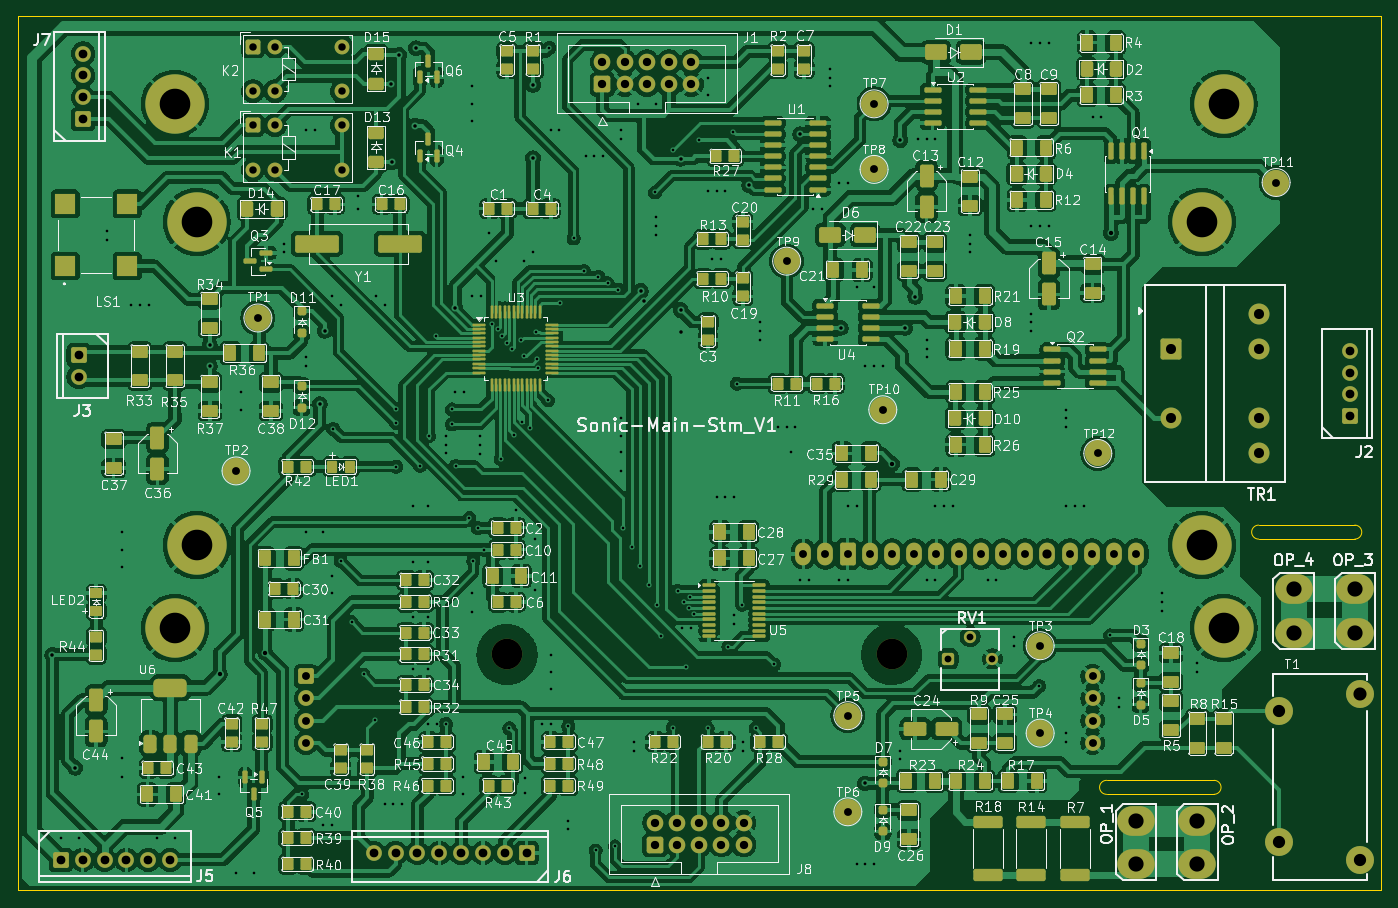
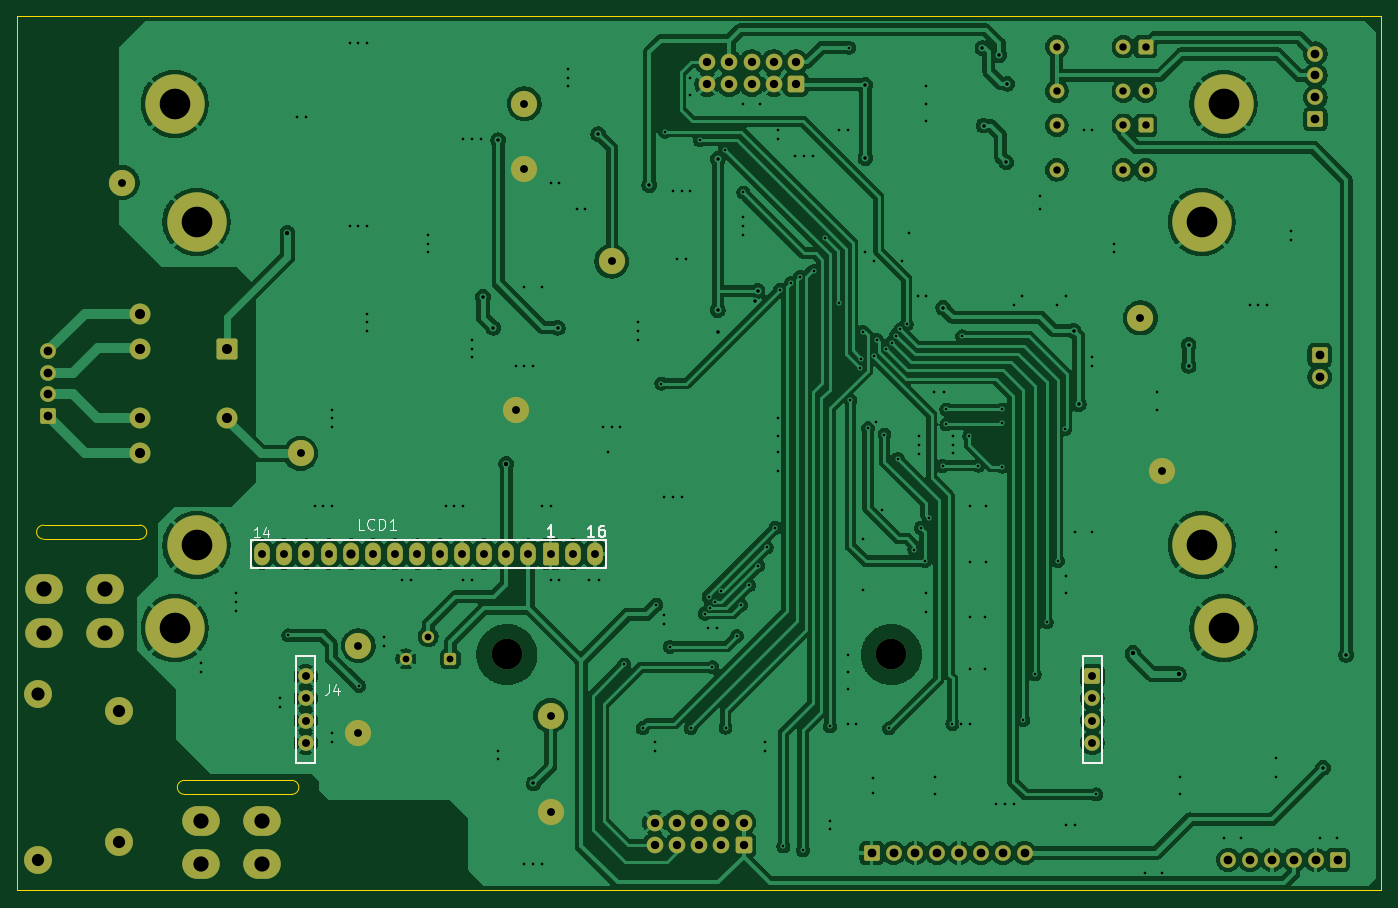
Circuit board: 11 layer files. Board 156.0 x 100.0 mm.
- bottom_copper: U-SONIC_Main_Stm_V1-B_Cu.gbr (272029 bytes)
- bottom_mask: U-SONIC_Main_Stm_V1-B_Mask.gbr (5945 bytes)
- paste: U-SONIC_Main_Stm_V1-B_Paste.gbr (464 bytes)
- bottom_silk: U-SONIC_Main_Stm_V1-B_Silkscreen.gbr (4731 bytes)
- outline: U-SONIC_Main_Stm_V1-Edge_Cuts.gbr (1118 bytes)
- top_copper: U-SONIC_Main_Stm_V1-F_Cu.gbr (660323 bytes)
- top_mask: U-SONIC_Main_Stm_V1-F_Mask.gbr (20688 bytes)
- paste: U-SONIC_Main_Stm_V1-F_Paste.gbr (15712 bytes)
- top_silk: U-SONIC_Main_Stm_V1-F_Silkscreen.gbr (310432 bytes)
- drill: U-SONIC_Main_Stm_V1-NPTH.drl (351 bytes)
- drill: U-SONIC_Main_Stm_V1-PTH.drl (6008 bytes)

=== bottom_copper: U-SONIC_Main_Stm_V1-B_Cu.gbr (272029 bytes, source omitted) ===
=== bottom_mask: U-SONIC_Main_Stm_V1-B_Mask.gbr ===
%TF.GenerationSoftware,KiCad,Pcbnew,10.0.1*%
%TF.CreationDate,2026-08-05T23:40:35+09:00*%
%TF.ProjectId,U-SONIC_Main_Stm_V1,552d534f-4e49-4435-9f4d-61696e5f5374,rev?*%
%TF.SameCoordinates,Original*%
%TF.FileFunction,Soldermask,Bot*%
%TF.FilePolarity,Negative*%
%FSLAX46Y46*%
G04 Gerber Fmt 4.6, Leading zero omitted, Abs format (unit mm)*
G04 Created by KiCad (PCBNEW 10.0.1) date 2026-08-05 23:40:35*
%MOMM*%
%LPD*%
G01*
G04 APERTURE LIST*
G04 Aperture macros list*
%AMRoundRect*
0 Rectangle with rounded corners*
0 $1 Rounding radius*
0 $2 $3 $4 $5 $6 $7 $8 $9 X,Y pos of 4 corners*
0 Add a 4 corners polygon primitive as box body*
4,1,4,$2,$3,$4,$5,$6,$7,$8,$9,$2,$3,0*
0 Add four circle primitives for the rounded corners*
1,1,$1+$1,$2,$3*
1,1,$1+$1,$4,$5*
1,1,$1+$1,$6,$7*
1,1,$1+$1,$8,$9*
0 Add four rect primitives between the rounded corners*
20,1,$1+$1,$2,$3,$4,$5,0*
20,1,$1+$1,$4,$5,$6,$7,0*
20,1,$1+$1,$6,$7,$8,$9,0*
20,1,$1+$1,$8,$9,$2,$3,0*%
G04 Aperture macros list end*
%ADD10C,3.000000*%
%ADD11RoundRect,0.250000X-0.600000X-0.600000X0.600000X-0.600000X0.600000X0.600000X-0.600000X0.600000X0*%
%ADD12C,1.700000*%
%ADD13C,3.200000*%
%ADD14O,4.300000X3.400000*%
%ADD15RoundRect,0.279412X0.670588X-0.670588X0.670588X0.670588X-0.670588X0.670588X-0.670588X-0.670588X0*%
%ADD16C,1.900000*%
%ADD17RoundRect,0.216000X0.684000X-0.684000X0.684000X0.684000X-0.684000X0.684000X-0.684000X-0.684000X0*%
%ADD18C,1.800000*%
%ADD19C,6.800000*%
%ADD20RoundRect,0.286416X-0.413584X-0.413584X0.413584X-0.413584X0.413584X0.413584X-0.413584X0.413584X0*%
%ADD21C,1.400000*%
%ADD22RoundRect,0.216000X0.684000X0.684000X-0.684000X0.684000X-0.684000X-0.684000X0.684000X-0.684000X0*%
%ADD23RoundRect,0.240000X-0.960000X0.960000X-0.960000X-0.960000X0.960000X-0.960000X0.960000X0.960000X0*%
%ADD24C,2.400000*%
%ADD25RoundRect,0.216000X-0.684000X0.684000X-0.684000X-0.684000X0.684000X-0.684000X0.684000X0.684000X0*%
%ADD26RoundRect,0.216000X-0.684000X-0.684000X0.684000X-0.684000X0.684000X0.684000X-0.684000X0.684000X0*%
%ADD27RoundRect,0.250000X0.650000X1.050000X-0.650000X1.050000X-0.650000X-1.050000X0.650000X-1.050000X0*%
%ADD28O,1.800000X2.600000*%
%ADD29C,3.500000*%
%ADD30RoundRect,0.250000X0.650000X0.650000X-0.650000X0.650000X-0.650000X-0.650000X0.650000X-0.650000X0*%
G04 APERTURE END LIST*
D10*
%TO.C,TP7*%
X98000000Y90000000D03*
%TD*%
%TO.C,TP1*%
X27500000Y65500000D03*
%TD*%
%TO.C,TP6*%
X95000000Y9000000D03*
%TD*%
%TO.C,TP11*%
X144000000Y81000000D03*
%TD*%
D11*
%TO.C,K2*%
X26920000Y96540000D03*
D12*
X26920000Y91460000D03*
X29460000Y96540000D03*
X29460000Y91460000D03*
X37080000Y96540000D03*
X37080000Y91460000D03*
%TD*%
D10*
%TO.C,TP3*%
X117000000Y28000000D03*
%TD*%
D13*
%TO.C,T1*%
X153650000Y22500000D03*
X153650000Y3500000D03*
X144350000Y20500000D03*
X144350000Y5500000D03*
%TD*%
D14*
%TO.C,OP_1*%
X128000000Y8000000D03*
X128000000Y3000000D03*
%TD*%
D11*
%TO.C,K1*%
X26920000Y87540000D03*
D12*
X26920000Y82460000D03*
X29460000Y87540000D03*
X29460000Y82460000D03*
X37080000Y87540000D03*
X37080000Y82460000D03*
%TD*%
D15*
%TO.C,J8*%
X72920000Y5230000D03*
D16*
X72920000Y7770000D03*
X75460000Y5230000D03*
X75460000Y7770000D03*
X78000000Y5230000D03*
X78000000Y7770000D03*
X80540000Y5230000D03*
X80540000Y7770000D03*
X83080000Y5230000D03*
X83080000Y7770000D03*
%TD*%
D17*
%TO.C,J2*%
X152500000Y54250000D03*
D18*
X152500000Y56750000D03*
X152500000Y59250000D03*
X152500000Y61750000D03*
%TD*%
D10*
%TO.C,TP2*%
X25000000Y48000000D03*
%TD*%
%TO.C,TP9*%
X88000000Y72000000D03*
%TD*%
D19*
%TO.C,H4*%
X138000000Y90000000D03*
%TD*%
D20*
%TO.C,RV1*%
X106460000Y26500000D03*
D21*
X109000000Y29040000D03*
X111540000Y26500000D03*
%TD*%
D10*
%TO.C,TP5*%
X95000000Y20000000D03*
%TD*%
%TO.C,TP10*%
X99000000Y55000000D03*
%TD*%
%TO.C,TP4*%
X117000000Y18000000D03*
%TD*%
D14*
%TO.C,OP_4*%
X146000000Y34500000D03*
X146000000Y29500000D03*
%TD*%
%TO.C,OP_3*%
X153000000Y34500000D03*
X153000000Y29500000D03*
%TD*%
D22*
%TO.C,J6*%
X58250000Y4300000D03*
D18*
X55750000Y4300000D03*
X53250000Y4300000D03*
X50750000Y4300000D03*
X48250000Y4300000D03*
X45750000Y4300000D03*
X43250000Y4300000D03*
X40750000Y4300000D03*
%TD*%
D23*
%TO.C,TR1*%
X132000000Y62000000D03*
D24*
X132000000Y54000000D03*
X142000000Y50000000D03*
X142000000Y54000000D03*
X142000000Y62000000D03*
X142000000Y66000000D03*
%TD*%
D10*
%TO.C,TP8*%
X98000000Y82500000D03*
%TD*%
D19*
%TO.C,H1*%
X18000000Y90000000D03*
%TD*%
D25*
%TO.C,J3*%
X7000000Y61250000D03*
D18*
X7000000Y58750000D03*
%TD*%
D14*
%TO.C,OP_2*%
X135000000Y8000000D03*
X135000000Y3000000D03*
%TD*%
D26*
%TO.C,J5*%
X4950000Y3500000D03*
D18*
X7450000Y3500000D03*
X9950000Y3500000D03*
X12450000Y3500000D03*
X14950000Y3500000D03*
X17450000Y3500000D03*
%TD*%
D19*
%TO.C,H2*%
X18000000Y30000000D03*
%TD*%
D17*
%TO.C,J7*%
X7500000Y88250000D03*
D18*
X7500000Y90750000D03*
X7500000Y93250000D03*
X7500000Y95750000D03*
%TD*%
D15*
%TO.C,J1*%
X66920000Y92230000D03*
D16*
X66920000Y94770000D03*
X69460000Y92230000D03*
X69460000Y94770000D03*
X72000000Y92230000D03*
X72000000Y94770000D03*
X74540000Y92230000D03*
X74540000Y94770000D03*
X77080000Y92230000D03*
X77080000Y94770000D03*
%TD*%
D10*
%TO.C,TP12*%
X123600000Y50000000D03*
%TD*%
D19*
%TO.C,H3*%
X138000000Y30000000D03*
%TD*%
D27*
%TO.C,LCD1*%
X94980000Y38500000D03*
D28*
X97520000Y38500000D03*
X100060000Y38500000D03*
X102600000Y38500000D03*
X105140000Y38500000D03*
X107680000Y38500000D03*
X110220000Y38500000D03*
X112760000Y38500000D03*
X115300000Y38500000D03*
X117840000Y38500000D03*
X120380000Y38500000D03*
X122920000Y38500000D03*
X125460000Y38500000D03*
X128000000Y38500000D03*
X92440000Y38500000D03*
X89900000Y38500000D03*
D19*
X135500000Y39500000D03*
X135500000Y76500000D03*
X20500000Y76500000D03*
X20500000Y39500000D03*
%TD*%
D29*
%TO.C,J4*%
X100000000Y27000000D03*
X56000000Y27000000D03*
D30*
X33000000Y24510000D03*
D18*
X33000000Y21970000D03*
X33000000Y19430000D03*
X33000000Y16890000D03*
X123000000Y24510000D03*
X123000000Y21970000D03*
X123000000Y19430000D03*
X123000000Y16890000D03*
%TD*%
M02*

=== paste: U-SONIC_Main_Stm_V1-B_Paste.gbr ===
%TF.GenerationSoftware,KiCad,Pcbnew,10.0.1*%
%TF.CreationDate,2026-08-05T23:40:35+09:00*%
%TF.ProjectId,U-SONIC_Main_Stm_V1,552d534f-4e49-4435-9f4d-61696e5f5374,rev?*%
%TF.SameCoordinates,Original*%
%TF.FileFunction,Paste,Bot*%
%TF.FilePolarity,Positive*%
%FSLAX46Y46*%
G04 Gerber Fmt 4.6, Leading zero omitted, Abs format (unit mm)*
G04 Created by KiCad (PCBNEW 10.0.1) date 2026-08-05 23:40:35*
%MOMM*%
%LPD*%
G01*
G04 APERTURE LIST*
G04 APERTURE END LIST*
M02*

=== bottom_silk: U-SONIC_Main_Stm_V1-B_Silkscreen.gbr ===
%TF.GenerationSoftware,KiCad,Pcbnew,10.0.1*%
%TF.CreationDate,2026-08-05T23:40:35+09:00*%
%TF.ProjectId,U-SONIC_Main_Stm_V1,552d534f-4e49-4435-9f4d-61696e5f5374,rev?*%
%TF.SameCoordinates,Original*%
%TF.FileFunction,Legend,Bot*%
%TF.FilePolarity,Positive*%
%FSLAX46Y46*%
G04 Gerber Fmt 4.6, Leading zero omitted, Abs format (unit mm)*
G04 Created by KiCad (PCBNEW 10.0.1) date 2026-08-05 23:40:35*
%MOMM*%
%LPD*%
G01*
G04 APERTURE LIST*
%ADD10C,0.150000*%
%ADD11C,0.200000*%
G04 APERTURE END LIST*
D10*
X116311666Y41270273D02*
X116916428Y41270273D01*
X116916428Y41270273D02*
X116916428Y42540273D01*
X115162618Y41391226D02*
X115223094Y41330750D01*
X115223094Y41330750D02*
X115404523Y41270273D01*
X115404523Y41270273D02*
X115525475Y41270273D01*
X115525475Y41270273D02*
X115706904Y41330750D01*
X115706904Y41330750D02*
X115827856Y41451702D01*
X115827856Y41451702D02*
X115888333Y41572654D01*
X115888333Y41572654D02*
X115948809Y41814559D01*
X115948809Y41814559D02*
X115948809Y41995988D01*
X115948809Y41995988D02*
X115888333Y42237892D01*
X115888333Y42237892D02*
X115827856Y42358845D01*
X115827856Y42358845D02*
X115706904Y42479797D01*
X115706904Y42479797D02*
X115525475Y42540273D01*
X115525475Y42540273D02*
X115404523Y42540273D01*
X115404523Y42540273D02*
X115223094Y42479797D01*
X115223094Y42479797D02*
X115162618Y42419321D01*
X114618333Y41270273D02*
X114618333Y42540273D01*
X114618333Y42540273D02*
X114315952Y42540273D01*
X114315952Y42540273D02*
X114134523Y42479797D01*
X114134523Y42479797D02*
X114013571Y42358845D01*
X114013571Y42358845D02*
X113953094Y42237892D01*
X113953094Y42237892D02*
X113892618Y41995988D01*
X113892618Y41995988D02*
X113892618Y41814559D01*
X113892618Y41814559D02*
X113953094Y41572654D01*
X113953094Y41572654D02*
X114013571Y41451702D01*
X114013571Y41451702D02*
X114134523Y41330750D01*
X114134523Y41330750D02*
X114315952Y41270273D01*
X114315952Y41270273D02*
X114618333Y41270273D01*
X112683094Y41270273D02*
X113408809Y41270273D01*
X113045952Y41270273D02*
X113045952Y42540273D01*
X113045952Y42540273D02*
X113166904Y42358845D01*
X113166904Y42358845D02*
X113287856Y42237892D01*
X113287856Y42237892D02*
X113408809Y42177416D01*
D11*
X89970802Y40485823D02*
X90696517Y40485823D01*
X90333660Y40485823D02*
X90333660Y41755823D01*
X90333660Y41755823D02*
X90454612Y41574395D01*
X90454612Y41574395D02*
X90575564Y41453442D01*
X90575564Y41453442D02*
X90696517Y41392966D01*
X88882231Y41755823D02*
X89124136Y41755823D01*
X89124136Y41755823D02*
X89245088Y41695347D01*
X89245088Y41695347D02*
X89305564Y41634871D01*
X89305564Y41634871D02*
X89426517Y41453442D01*
X89426517Y41453442D02*
X89486993Y41211538D01*
X89486993Y41211538D02*
X89486993Y40727728D01*
X89486993Y40727728D02*
X89426517Y40606776D01*
X89426517Y40606776D02*
X89366040Y40546300D01*
X89366040Y40546300D02*
X89245088Y40485823D01*
X89245088Y40485823D02*
X89003183Y40485823D01*
X89003183Y40485823D02*
X88882231Y40546300D01*
X88882231Y40546300D02*
X88821755Y40606776D01*
X88821755Y40606776D02*
X88761278Y40727728D01*
X88761278Y40727728D02*
X88761278Y41030109D01*
X88761278Y41030109D02*
X88821755Y41151061D01*
X88821755Y41151061D02*
X88882231Y41211538D01*
X88882231Y41211538D02*
X89003183Y41272014D01*
X89003183Y41272014D02*
X89245088Y41272014D01*
X89245088Y41272014D02*
X89366040Y41211538D01*
X89366040Y41211538D02*
X89426517Y41151061D01*
X89426517Y41151061D02*
X89486993Y41030109D01*
X94580802Y40495823D02*
X95306517Y40495823D01*
X94943660Y40495823D02*
X94943660Y41765823D01*
X94943660Y41765823D02*
X95064612Y41584395D01*
X95064612Y41584395D02*
X95185564Y41463442D01*
X95185564Y41463442D02*
X95306517Y41402966D01*
D10*
X128263220Y40462419D02*
X128891792Y40462419D01*
X128577506Y40462419D02*
X128577506Y41562419D01*
X128577506Y41562419D02*
X128682268Y41405276D01*
X128682268Y41405276D02*
X128787030Y41300514D01*
X128787030Y41300514D02*
X128891792Y41248133D01*
X127320363Y41195752D02*
X127320363Y40462419D01*
X127582268Y41614800D02*
X127844173Y40829085D01*
X127844173Y40829085D02*
X127163220Y40829085D01*
X120369999Y23612657D02*
X120369999Y22755514D01*
X120369999Y22755514D02*
X120427142Y22584085D01*
X120427142Y22584085D02*
X120541428Y22469800D01*
X120541428Y22469800D02*
X120712856Y22412657D01*
X120712856Y22412657D02*
X120827142Y22412657D01*
X119284285Y23212657D02*
X119284285Y22412657D01*
X119569999Y23669800D02*
X119855713Y22812657D01*
X119855713Y22812657D02*
X119112856Y22812657D01*
%TO.C,LCD1*%
D11*
X88600000Y40100000D02*
X129300000Y40100000D01*
X129300000Y36900000D01*
X88600000Y36900000D01*
X88600000Y40100000D01*
%TO.C,J4*%
X31900000Y26800000D02*
X34100000Y26800000D01*
X34100000Y14600000D01*
X31900000Y14600000D01*
X31900000Y26800000D01*
X121900000Y26800000D02*
X124100000Y26800000D01*
X124100000Y14600000D01*
X121900000Y14600000D01*
X121900000Y26800000D01*
%TD*%
M02*

=== outline: U-SONIC_Main_Stm_V1-Edge_Cuts.gbr ===
%TF.GenerationSoftware,KiCad,Pcbnew,10.0.1*%
%TF.CreationDate,2026-08-05T23:40:35+09:00*%
%TF.ProjectId,U-SONIC_Main_Stm_V1,552d534f-4e49-4435-9f4d-61696e5f5374,rev?*%
%TF.SameCoordinates,Original*%
%TF.FileFunction,Profile,NP*%
%FSLAX46Y46*%
G04 Gerber Fmt 4.6, Leading zero omitted, Abs format (unit mm)*
G04 Created by KiCad (PCBNEW 10.0.1) date 2026-08-05 23:40:35*
%MOMM*%
%LPD*%
G01*
G04 APERTURE LIST*
%TA.AperFunction,Profile*%
%ADD10C,0.100000*%
%TD*%
%TA.AperFunction,Profile*%
%ADD11C,0.050000*%
%TD*%
G04 APERTURE END LIST*
D10*
X0Y100000000D02*
X156000000Y100000000D01*
X156000000Y0D01*
X0Y0D01*
X0Y100000000D01*
D11*
X124600000Y11000000D02*
G75*
G02*
X124600000Y12600000I0J800000D01*
G01*
X136900000Y12600000D02*
X124600000Y12600000D01*
X136900000Y12600000D02*
G75*
G02*
X136900000Y11000000I0J-800000D01*
G01*
X136900000Y11000000D02*
X124600000Y11000000D01*
X142000000Y40200000D02*
G75*
G02*
X142000000Y41800000I0J800000D01*
G01*
X153000000Y41800000D02*
X142000000Y41800000D01*
X153000000Y41800000D02*
G75*
G02*
X153000000Y40200000I0J-800000D01*
G01*
X153000000Y40200000D02*
X142000000Y40200000D01*
M02*

=== top_copper: U-SONIC_Main_Stm_V1-F_Cu.gbr (660323 bytes, source omitted) ===
=== top_mask: U-SONIC_Main_Stm_V1-F_Mask.gbr (20688 bytes, source omitted) ===
=== paste: U-SONIC_Main_Stm_V1-F_Paste.gbr (15712 bytes, source omitted) ===
=== top_silk: U-SONIC_Main_Stm_V1-F_Silkscreen.gbr (310432 bytes, source omitted) ===
=== drill: U-SONIC_Main_Stm_V1-NPTH.drl ===
M48
; DRILL file KiCad 10.0.1 date 2026-08-05T23:40:24
; FORMAT={-:-/ absolute / metric / decimal}
; #@! TF.CreationDate,2026-08-05T23:40:24+09:00
; #@! TF.GenerationSoftware,Kicad,Pcbnew,10.0.1
; #@! TF.FileFunction,NonPlated,1,2,NPTH
FMAT,2
METRIC
; #@! TA.AperFunction,NonPlated,NPTH,ComponentDrill
T1C3.500
%
G90
G05
T1
X56.0Y27.0
X100.0Y27.0
M30

=== drill: U-SONIC_Main_Stm_V1-PTH.drl (6008 bytes, source omitted) ===
